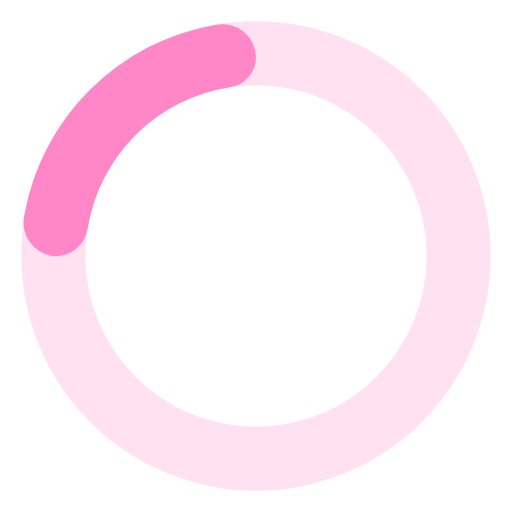
t = 0.00 s
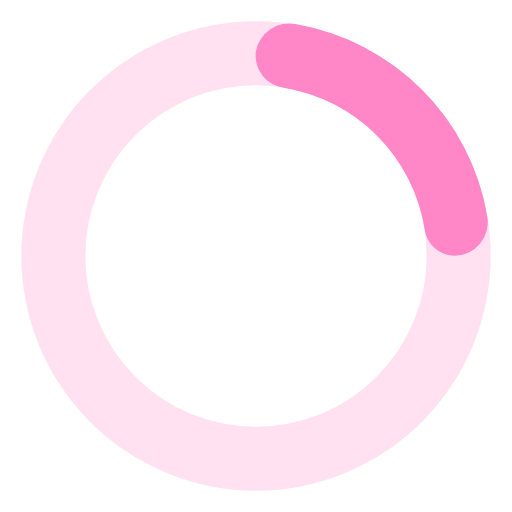
t = 0.56 s
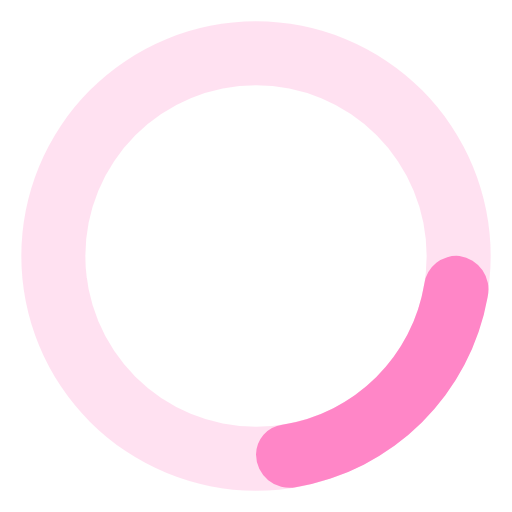
t = 1.13 s
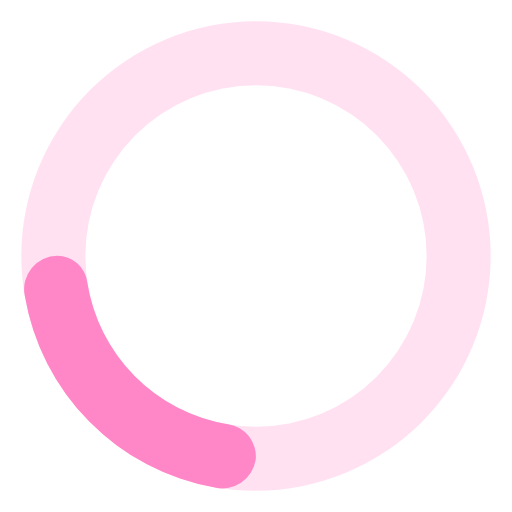
t = 1.69 s

The animated SVG that drew these frames (rendered in a browser with its animation timeline set to each time). Animation: 1 SMIL element (animateTransform=1); one cycle of 2.25 s, repeats indefinitely.

<svg xmlns="http://www.w3.org/2000/svg" width="72" height="72" viewBox="0 0 24 24"><path fill="#ff86c7" d="M12,1A11,11,0,1,0,23,12,11,11,0,0,0,12,1Zm0,19a8,8,0,1,1,8-8A8,8,0,0,1,12,20Z" opacity="0.25"/><path fill="#ff86c7" d="M10.14,1.16a11,11,0,0,0-9,8.92A1.59,1.59,0,0,0,2.46,12,1.52,1.52,0,0,0,4.11,10.7a8,8,0,0,1,6.66-6.61A1.42,1.42,0,0,0,12,2.69h0A1.57,1.57,0,0,0,10.14,1.16Z"><animateTransform attributeName="transform" dur="2.25s" repeatCount="indefinite" type="rotate" values="0 12 12;360 12 12"/></path></svg>